Run: headless pygame with SDL's dummy video driver; simulated clock (each Clock.tick advances the game by its frame time, no real sleeping); random seed 0; keys injected as events and as key.get_pressed() state; no mouse input.
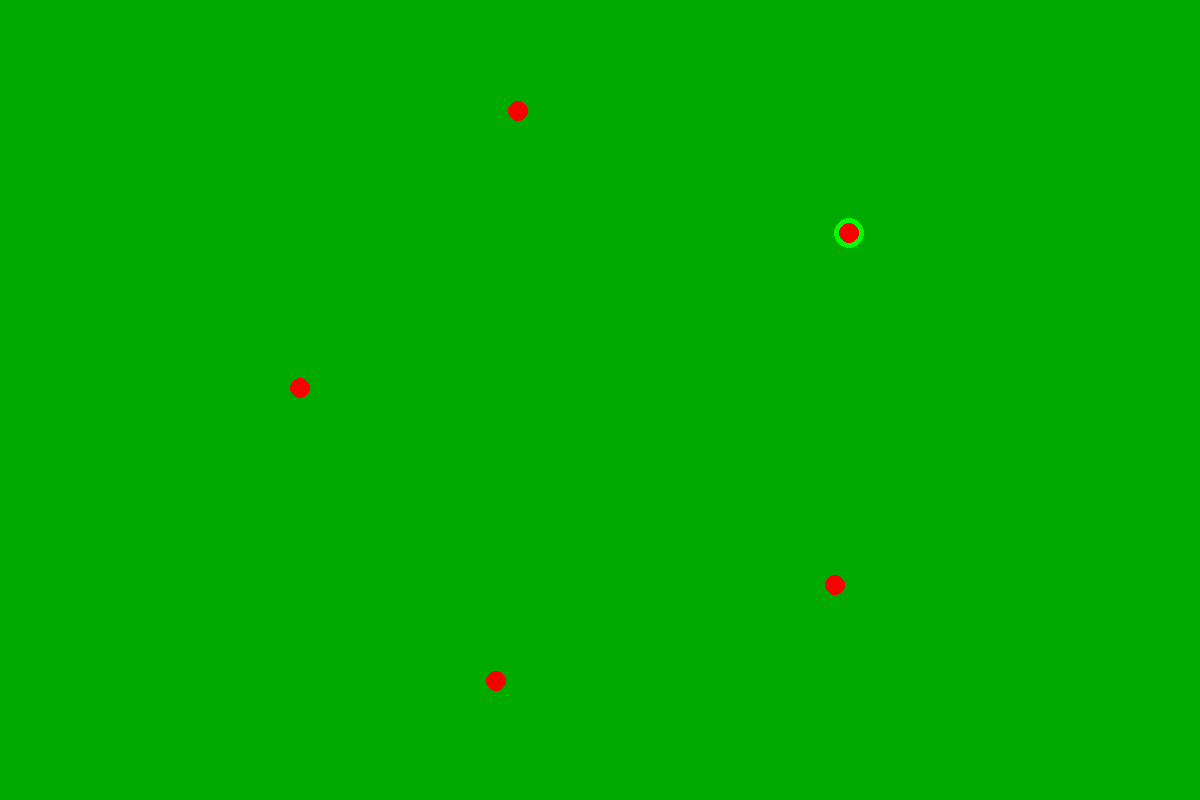
Frame 1 of 4 · flips 1–60 · no input
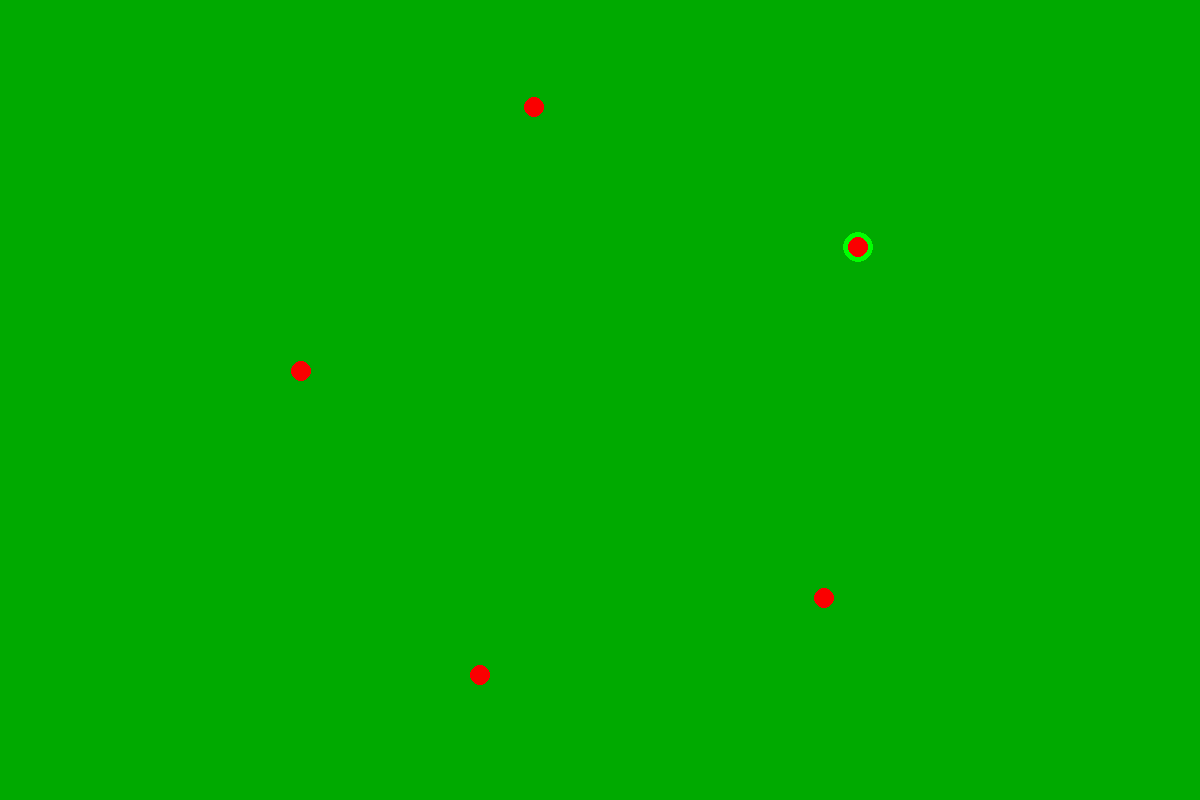
Frame 2 of 4 · flips 61–180 · tapped SPACE, RETURN · held RIGHT (→), D
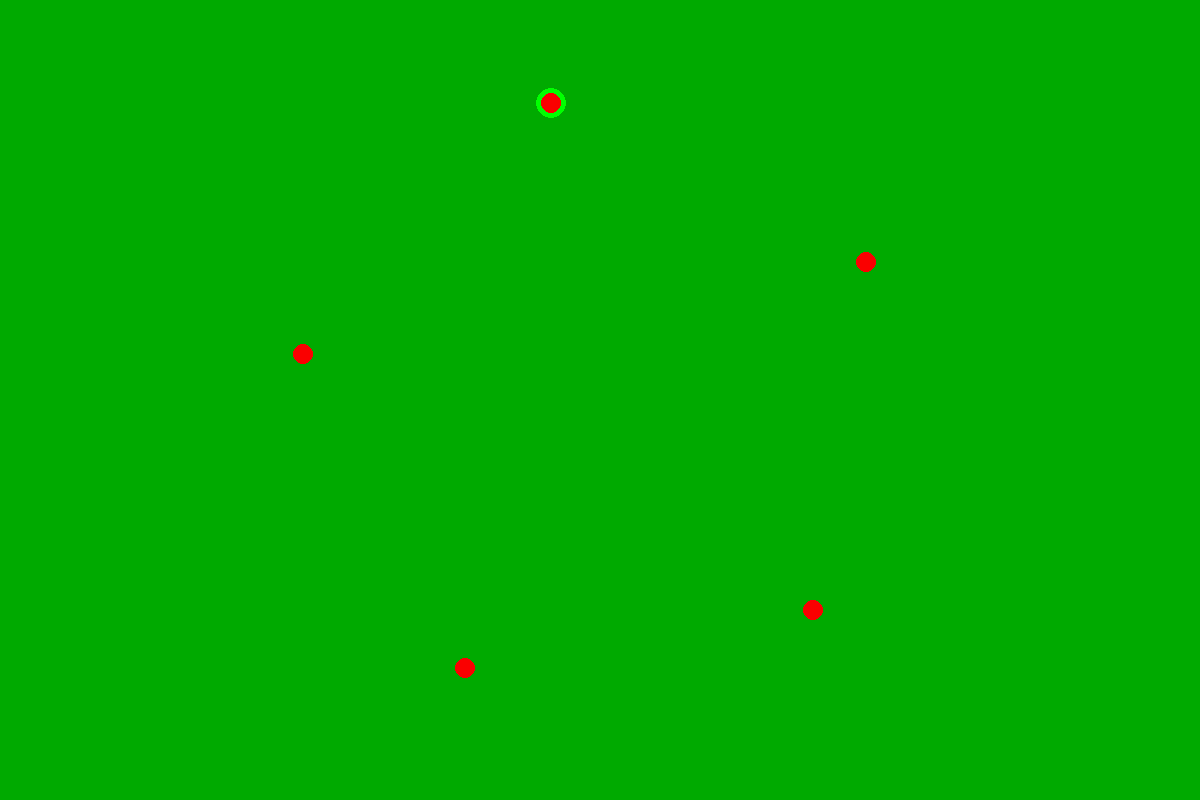
Frame 3 of 4 · flips 181–300 · held DOWN (↓), S
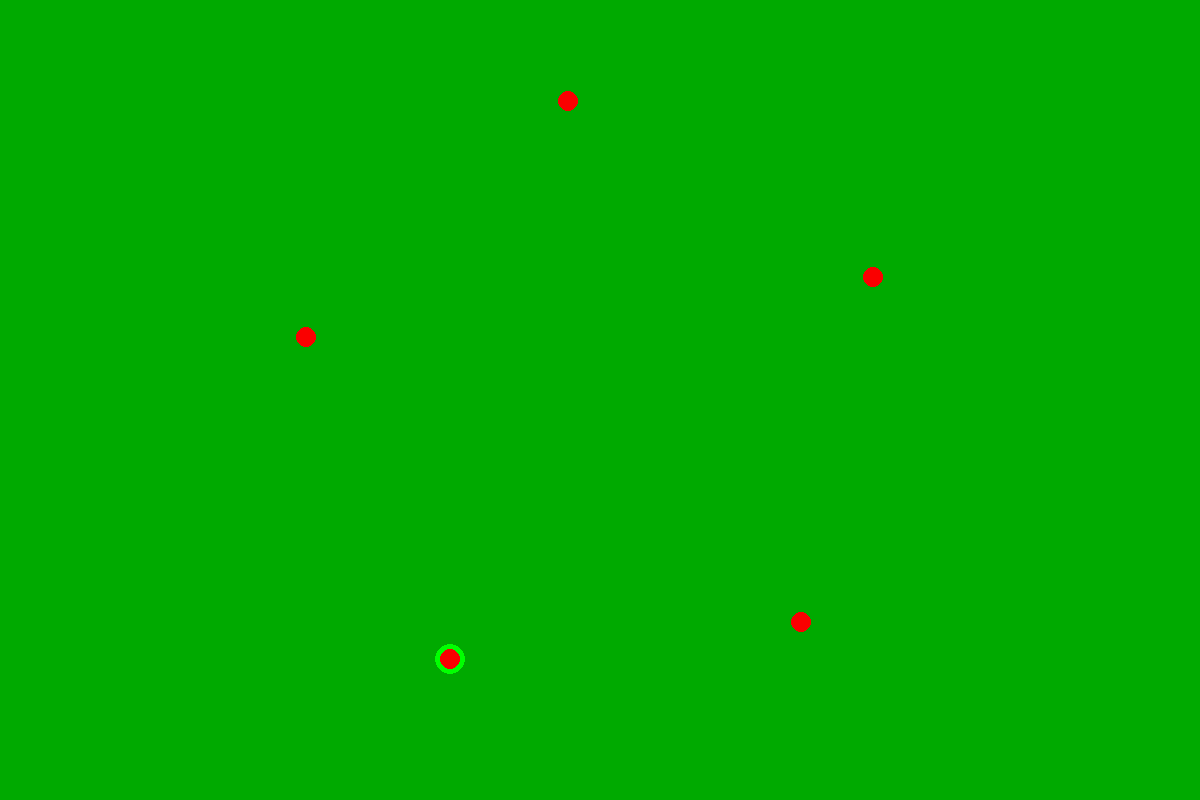
Frame 4 of 4 · flips 301–420 · held LEFT (←), A, UP (↑), W

The pygame program that drew these frames:

import pygame
import math


def draw_scene(screen, width, height, t, selected_circle):
    pygame.draw.circle(
        screen,
        (0, 255, 0),
        (width // 2 + math.cos(2 / 5 * math.pi * selected_circle + t) * 300,
         height // 2 - math.sin(2 / 5 * math.pi * selected_circle + t) * 300), 15)

    for circle_index in range(5):
        pygame.draw.circle(
            screen,
            (250, 0, 0),
            (width // 2 + math.cos(2 / 5 * math.pi * circle_index + t) * 300,
             height // 2 - math.sin(2 / 5 * math.pi * circle_index + t) * 300), 10)



def main():
    shape = width, height = (1200, 800)
    pygame.init()
    screen = pygame.display.set_mode(shape)
    running = True
    t = 0

    selected_circle = 0

    clock = pygame.time.Clock()
    while running:
        clock.tick(40)
        for event in pygame.event.get():
            if event.type == pygame.QUIT:
                running = False

            if event.type == pygame.KEYDOWN:
                if event.key == pygame.K_LEFT:
                    selected_circle += 1
                elif event.key == pygame.K_RIGHT:
                    selected_circle -= 1
        screen.fill((0, 170, 0))
        draw_scene(screen, width, height, t, selected_circle)

        t += 0.01
        pygame.display.update()
    pygame.quit()


if __name__ == "__main__":
    main()
